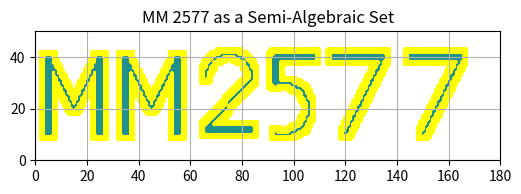

This figure's Python source: (Note: this script raises an exception after producing the figure.)
import heapq
import matplotlib.pyplot as plt
import numpy as np
import time

#-----------------------------------------------------------
# Global Vars
explored_nodes = []
open_cost = {}
open_list = []
closed_list = set()

#-----------------------------------------------------------
# Different Action Primitives
def move_right(child_t, c2c):
    new_state = (child_t[0] + 1, child_t[1])
    new_cost = c2c + 1
    return new_state, new_cost

def move_left(child_t, c2c):
    new_state = (child_t[0] - 1, child_t[1])
    new_cost = c2c + 1
    return new_state, new_cost

def move_up(child_t, c2c):
    new_state = (child_t[0], child_t[1] + 1)
    new_cost = c2c + 1
    return new_state, new_cost

def move_down(child_t, c2c):
    new_state = (child_t[0], child_t[1] - 1)
    new_cost = c2c + 1
    return new_state, new_cost

def move_up_right(child_t, c2c):
    new_state = (child_t[0] + 1, child_t[1] + 1)
    new_cost = c2c + 1.4
    return new_state, new_cost

def move_up_left(child_t, c2c):
    new_state = (child_t[0] - 1, child_t[1] + 1)
    new_cost = c2c + 1.4
    return new_state, new_cost

def move_down_right(child_t, c2c):
    new_state = (child_t[0] + 1, child_t[1] - 1)
    new_cost = c2c + 1.4
    return new_state, new_cost

def move_down_left(child_t, c2c):
    new_state = (child_t[0] - 1, child_t[1] - 1)
    new_cost = c2c + 1.4
    return new_state, new_cost

#-----------------------------------------------------------
def run_W_AStar(start_pos, goal_pos, all_collisions, weight):
    """
    Initialize the alg by adding the start state to the open list and then 
    calling the function to compare against the goal state. A* will continue 
    until the goal is reached, at which point the path to the goal will be generated.
    """
    t_init = time.perf_counter()
    global open_list

    # initialize the parent dictionary with the start state (which has no parent)
    child_t = tuple(goal_pos)
    c2c = 0
    ct = c2c + np.sqrt((start_pos[0]-goal_pos[0])**2 + (start_pos[1]-goal_pos[1])**2)*weight
    open_cost[child_t] = (None, c2c)
    heapq.heappush(open_list, (ct, child_t))

    # start loop
    t_fin = compare_against_goal(goal_pos, start_pos, all_collisions, weight)

    return t_init, t_fin

#-----------------------------------------------------------
def compare_against_goal(goal_pos, start_pos, all_collisions, weight):
    """
    The loop that runs until the open list is empty
    """
    while open_list:
        # remove the cheapest cost entiry from opon_list
        ct, child_t = heapq.heappop(open_list)
        c2c = open_cost[child_t][1]

        # Check to see if the start_pos has been reached
        if child_t == start_pos:
            print(f"GOAL REACHED; COST IS {c2c}")
            t_fin = time.perf_counter()
            order = generate_path(goal_pos, start_pos, open_cost.get(child_t))
            animate_search_and_path(order, explored_nodes)
            return t_fin
        # add the child to the closed list if it's not already there
        # and generate the next movements
        if child_t not in closed_list:
            closed_list.add(child_t)
            explored_nodes.append(child_t)

            generate_possible_moves(c2c, child_t, all_collisions, weight)

    # return t_fin
#-----------------------------------------------------------
def generate_possible_moves(c2c, child_t, all_collisions, weight):
    """
    From the previous location, generate possible next steps,
    evaluate to ensure they aren't in a collision or out of
    bounds, and then, if the entry isn't in open_cost or
    the cost is less than the entry in open_cost, add that entry
    to open_list
    """
    global open_list

    # define action obtions
    Actions_Set = (
        move_right,
        move_left,
        move_up,
        move_down,
        move_up_right,
        move_up_left,
        move_down_right,
        move_down_left
    )

    # run through all possible actions
    for action in Actions_Set:
        new_state, new_cost = action(child_t, c2c)
        x, y = new_state
        ct = new_cost + np.sqrt((start_pos[0]-x)**2 + (start_pos[1]-y)**2)*weight

        # check boundaries (0<x<180, 0<y<50)
        if y < 0 or y >= 50 or x < 0 or x >= 180:
            continue

        # check to see if it is in a collision
        if all_collisions[y, x]:
            continue

        # check to see if new_state has already been searched or if the new c2c for
        # new_cost is cheaper than the previously logged one; if either of these
        # conitions are met, add new_state to the open_list
        if new_state not in open_cost or open_cost.get(new_state)[1] > (new_cost):
            open_cost[new_state] = (child_t, new_cost)

            heapq.heappush(open_list, (ct, new_state))

#-----------------------------------------------------------
def generate_path(goal_pos, start_pos, final_loc):
    """
    Once the search is done, find the path from the start to the goal
    """

    # extract the parent from the final_loc
    parent, cost = final_loc

    # add the final_loc to the ordered list
    order = [tuple(start_pos)]
    order.append(parent)

    # backtrack to find path from start to goal
    while parent != goal_pos: 
        parent, dum = open_cost.get(parent)
        order.append((parent))
    
    # Initialize the animation
    draw_obstacle_course(order)
    
    return order

#-----------------------------------------------------------
def animate_search_and_path(order, explored_nodes):
    """
    Once the search is done, animate the search on the MatPlotLib figure
    """

    plt.ioff()
    
    # animate explored nodes
    ex = []
    ey = []
    for k, node in enumerate(explored_nodes):
        ex.append(node[0])
        ey.append(node[1])

        if k % 10 == 0 or k == len(explored_nodes) - 1:
            plt.plot(ex, ey, 'b.', markersize=2)
            plt.draw()
            plt.pause(0.01)
            ex.clear()
            ey.clear()

    # add final path
    for i in range(1, len(order)):
        plt.plot([order[i-1][0], order[i][0]],
                [order[i-1][1], order[i][1]],
                'r-', linewidth=2)

        plt.draw()
        plt.pause(0.02)

#-----------------------------------------------------------
def draw_obstacle_course(order):
    """
    Construct a 180x50 MatPlotLib graph with the obstacle "MM 2577" (green)
    and add a boundary of 2 extra mm around that (yellow)
    """
    # Grid
    x = np.arange(0, 180)
    y = np.arange(0, 50)
    X, Y = np.meshgrid(x, y)

    # Thickness parameter
    eps = 1

    # --- Define the First Entry M as a semi-algebraic set ---
    left_bar = (X - 5)**2 <= eps**2
    left_bar &= (Y >= 10) & (Y <= 40)

    right_bar = (X - 25)**2 <= eps**2
    right_bar &= (Y >= 10) & (Y <= 40)

    left_diag = (Y - (-2*(X - 5) + 40))**2 <= eps**2
    left_diag &= (X >= 5) & (X <= 15)
    left_diag &= (Y >= 20) & (Y <= 40)


    right_diag = (Y - (2*(X - 25) + 40))**2 <= eps**2
    right_diag &= (X >= 15) & (X <= 25)
    right_diag &= (Y >= 20) & (Y <= 40)

    E1 = left_bar | right_bar | left_diag | right_diag

    # --- Define the Second Entry M as a semi-algebraic set ---
    left_bar2 = ((X-30) - 5)**2 <= eps**2
    left_bar2 &= (Y >= 10) & (Y <= 40)

    right_bar2 = ((X-30) - 25)**2 <= eps**2
    right_bar2 &= (Y >= 10) & (Y <= 40)

    left_diag2 = (Y - (-2*((X-30) - 5) + 40))**2 <= eps**2
    left_diag2 &= ((X-30) >= 5) & ((X-30) <= 15)
    left_diag2 &= (Y >= 20) & (Y <= 40)

    right_diag2 = (Y - (2*((X-30) - 25) + 40))**2 <= eps**2
    right_diag2 &= ((X-30) >= 15) & ((X-30) <= 25)
    right_diag2 &= (Y >= 20) & (Y <= 40)

    E2 = left_bar2 | right_bar2 | left_diag2 | right_diag2


    # --- Define the Third Entry 2 as a semi-algebraic set ---
    top = ((X-75)**2 + (Y-32)**2 >= (9-eps/2)**2)
    top &= ((X-75)**2 + (Y-32)**2 <= (9+eps/2)**2)
    top &= (X >= 66) & (X <= 84)
    top &= (Y >= 32)

    diag = (Y - (1.11*(X-84) + 32))**2 <= eps**2
    diag &= (X >= 66) & (X <= 84)
    diag &= (Y >= 12) & (Y <= 32)

    bottom = (X >= 66) & (X <= 84)
    bottom &= (Y - 12)**2 <= eps**2

    E3 = top | diag | bottom
        
    # --- Define the Fourth Entry 5 as a semi-algebraic set ---
    top = (X >= 93) & (X <= 108)
    top &= (Y - 40)**2 <= eps**2

    mid = (X - 93)**2 <= eps**2
    mid &= (Y >= 30) & (Y <= 40)

    bottom = (((X-3)-93)**2 + (Y-20)**2 >= (10-eps/1.5)**2)
    bottom &= (((X-3)-93)**2 + (Y-20)**2 <= (10+eps/1.5)**2)
    bottom &= (X >= 93) 
    bottom &= (Y >= 10) & (Y <= 35)

    E4 = top | mid | bottom

    # --- Define the Fifth Entry 7 as a semi-algebraic set ---
    top = (X >= 115) & (X <= 135)
    top &= (Y - 40)**2 <= eps**2

    right_diag = (Y - (2*(X - 135) + 40))**2 <= 2*eps**2
    right_diag &= (X >= 115) & (X <= 135)
    right_diag &= (Y >= 10) & (Y <= 40)

    E5 = top | right_diag

    # --- Define the Sixth Entry 7 as a semi-algebraic set ---
    top = (X >= 145) & (X <= 165)
    top &= (Y - 40)**2 <= eps**2

    right_diag = (Y - (2*(X - 165) + 40))**2 <= 2*eps**2
    right_diag &= (X >= 145) & (X <= 165)
    right_diag &= (Y >= 10) & (Y <= 40)

    E6 = top | right_diag

    # --- Define fcn to generate boundary  ---
    def get_outer_ring(mask, r=2):
        """
        Generate collision boundary
        """
        expanded = np.zeros_like(mask, dtype=bool)

        rows, cols = mask.shape

        for di in range(-r, r+1):
            for dj in range(-r, r+1):
                src_r0 = max(0, -di)
                src_r1 = min(rows, rows - di)
                src_c0 = max(0, -dj)
                src_c1 = min(cols, cols - dj)

                dst_r0 = max(0, di)
                dst_r1 = min(rows, rows + di)
                dst_c0 = max(0, dj)
                dst_c1 = min(cols, cols + dj)

                expanded[dst_r0:dst_r1, dst_c0:dst_c1] |= mask[src_r0:src_r1, src_c0:src_c1]

        outer_ring = expanded & (~mask)
        return outer_ring
    
    # --- Generate boundaries  ---
    E1_barrier = get_outer_ring(E1, r=2)
    E2_barrier = get_outer_ring(E2, r=2)
    E3_barrier = get_outer_ring(E3, r=2)
    E4_barrier = get_outer_ring(E4, r=2)
    E5_barrier = get_outer_ring(E5, r=2)
    E6_barrier = get_outer_ring(E6, r=2)

    all_obstacles = E1 | E2 | E3 | E4 | E5 | E6
    all_barriers  = E1_barrier | E2_barrier | E3_barrier | E4_barrier | E5_barrier | E6_barrier

    all_collisions = all_obstacles | all_barriers

    # initialize the plot the first time this fcn is called,
    # but not the second time
    if order is None:
        plt.ion()
        plt.figure(figsize=(6,6))
        plt.contourf(X, Y, all_obstacles, levels=[0.5, 1])
        plt.contourf(X, Y, all_barriers, levels=[0.5, 1], colors=['yellow'])
        plt.gca().set_aspect('equal')
        plt.xlim(0, 180)
        plt.ylim(0, 50)
        plt.grid(True)
        plt.title("MM 2577 as a Semi-Algebraic Set")

    return all_collisions

#-----------------------------------------------------------
def get_inputs(all_collisions):
    """
    Have the user input the start and goal locations, and have them redo if if their
    entries are in collision boundaries
    """
    while True:

        # have the user input the start and goal positions
        start_str = input("Choose starting x,y coordinates: ")
        goal_str = input("Choose goal x,y coordinates: ")

        # split into the x and y coords
        try:
            sx, sy = map(int, start_str.split(","))
            gx, gy = map(int, goal_str.split(","))

            start_pos = (sx, sy)
            goal_pos = (gx, gy)

        except:
            print("Invalid input. Use format: x,y")
            continue

        # boundary check
        if not (0 <= sx < 180 and 0 <= sy < 50):
            print("Start node outside map.")
            continue

        if not (0 <= gx < 180 and 0 <= gy < 50):
            print("Goal node outside map.")
            continue

        # collision check
        if all_collisions[sy, sx]:
            print("Start node is in obstacle space.")
            continue

        if all_collisions[gy, gx]:
            print("Goal node is in obstacle space.")
            continue

        return start_pos, goal_pos
#----------Run dijkstra----------------------
if __name__ == "__main__":


    # generate all collision spaces
    order = None
    all_collisions = draw_obstacle_course(order)

    # grab inputs from terminal entries
    start_pos, goal_pos = get_inputs(all_collisions)

    # run algorithm
    t_init, t_fin = run_W_AStar(start_pos, goal_pos, all_collisions, 10)

    # evaluate time for algorithm to run
    dt = t_fin - t_init
    print(f"The algorithm takes {dt} s to run")

    # keep plot open after completion
    plt.show()
